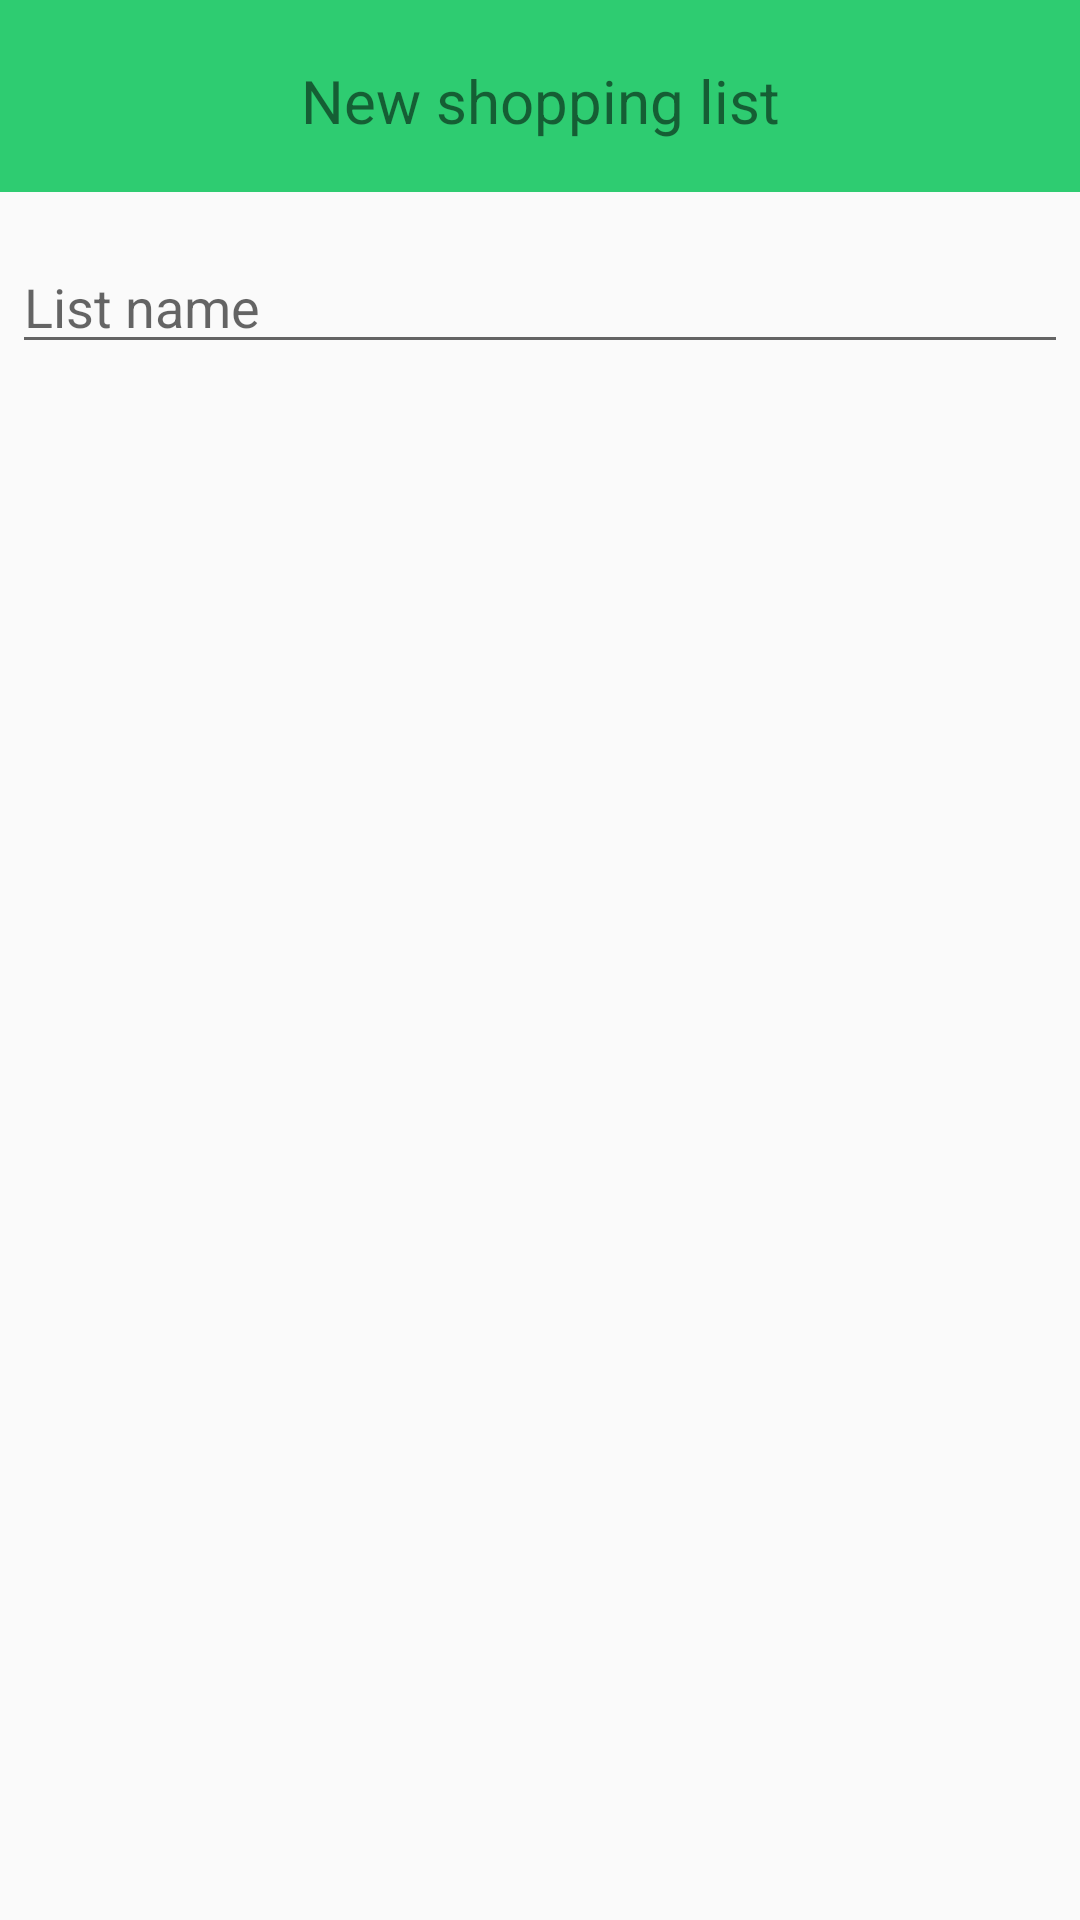

Layout XML and referenced resources for this Android screen:
<!-- AndroidManifest.xml: application theme AppTheme -->
<!-- res/layout/dialog_custom_add_list.xml -->
<?xml version="1.0" encoding="utf-8"?>
<LinearLayout xmlns:android="http://schemas.android.com/apk/res/android"
    android:orientation="vertical"
    android:layout_width="wrap_content"
    android:layout_height="wrap_content">

    <TextView
        android:id="@+id/alert_textView"
        android:layout_width="match_parent"
        android:layout_height="64dp"
        android:background="@color/primary"
        android:text="@string/alert_textView"
        android:paddingTop="20dp"
        android:paddingLeft="10dp"
        android:paddingRight="10dp"
        android:textAlignment="center"
        android:scaleType="center"
        android:textSize="20sp"
         />
    <EditText
        android:id="@+id/alert_editText"
        android:inputType="textEmailAddress"
        android:layout_width="match_parent"
        android:layout_height="wrap_content"
        android:layout_marginTop="16dp"
        android:layout_marginLeft="4dp"
        android:layout_marginRight="4dp"
        android:layout_marginBottom="4dp"
        android:hint="@string/alert_list_name" />

</LinearLayout>
<!-- resources referenced by this layout -->
<resources>
  <color name="primary">#2ecc71</color>
  <string name="alert_list_name">List name</string>
  <string name="alert_textView">New shopping list</string>
  <style name="AppTheme" parent="Theme.AppCompat.Light.NoActionBar">
          
          <item name="colorPrimary">@color/primary</item>
          <item name="colorPrimaryDark">@color/primary_dark</item>
          <item name="colorAccent">@color/accent</item>
      </style>
  <color name="primary_dark">#27ae60</color>
  <color name="accent">#fbc02d</color>
</resources>
